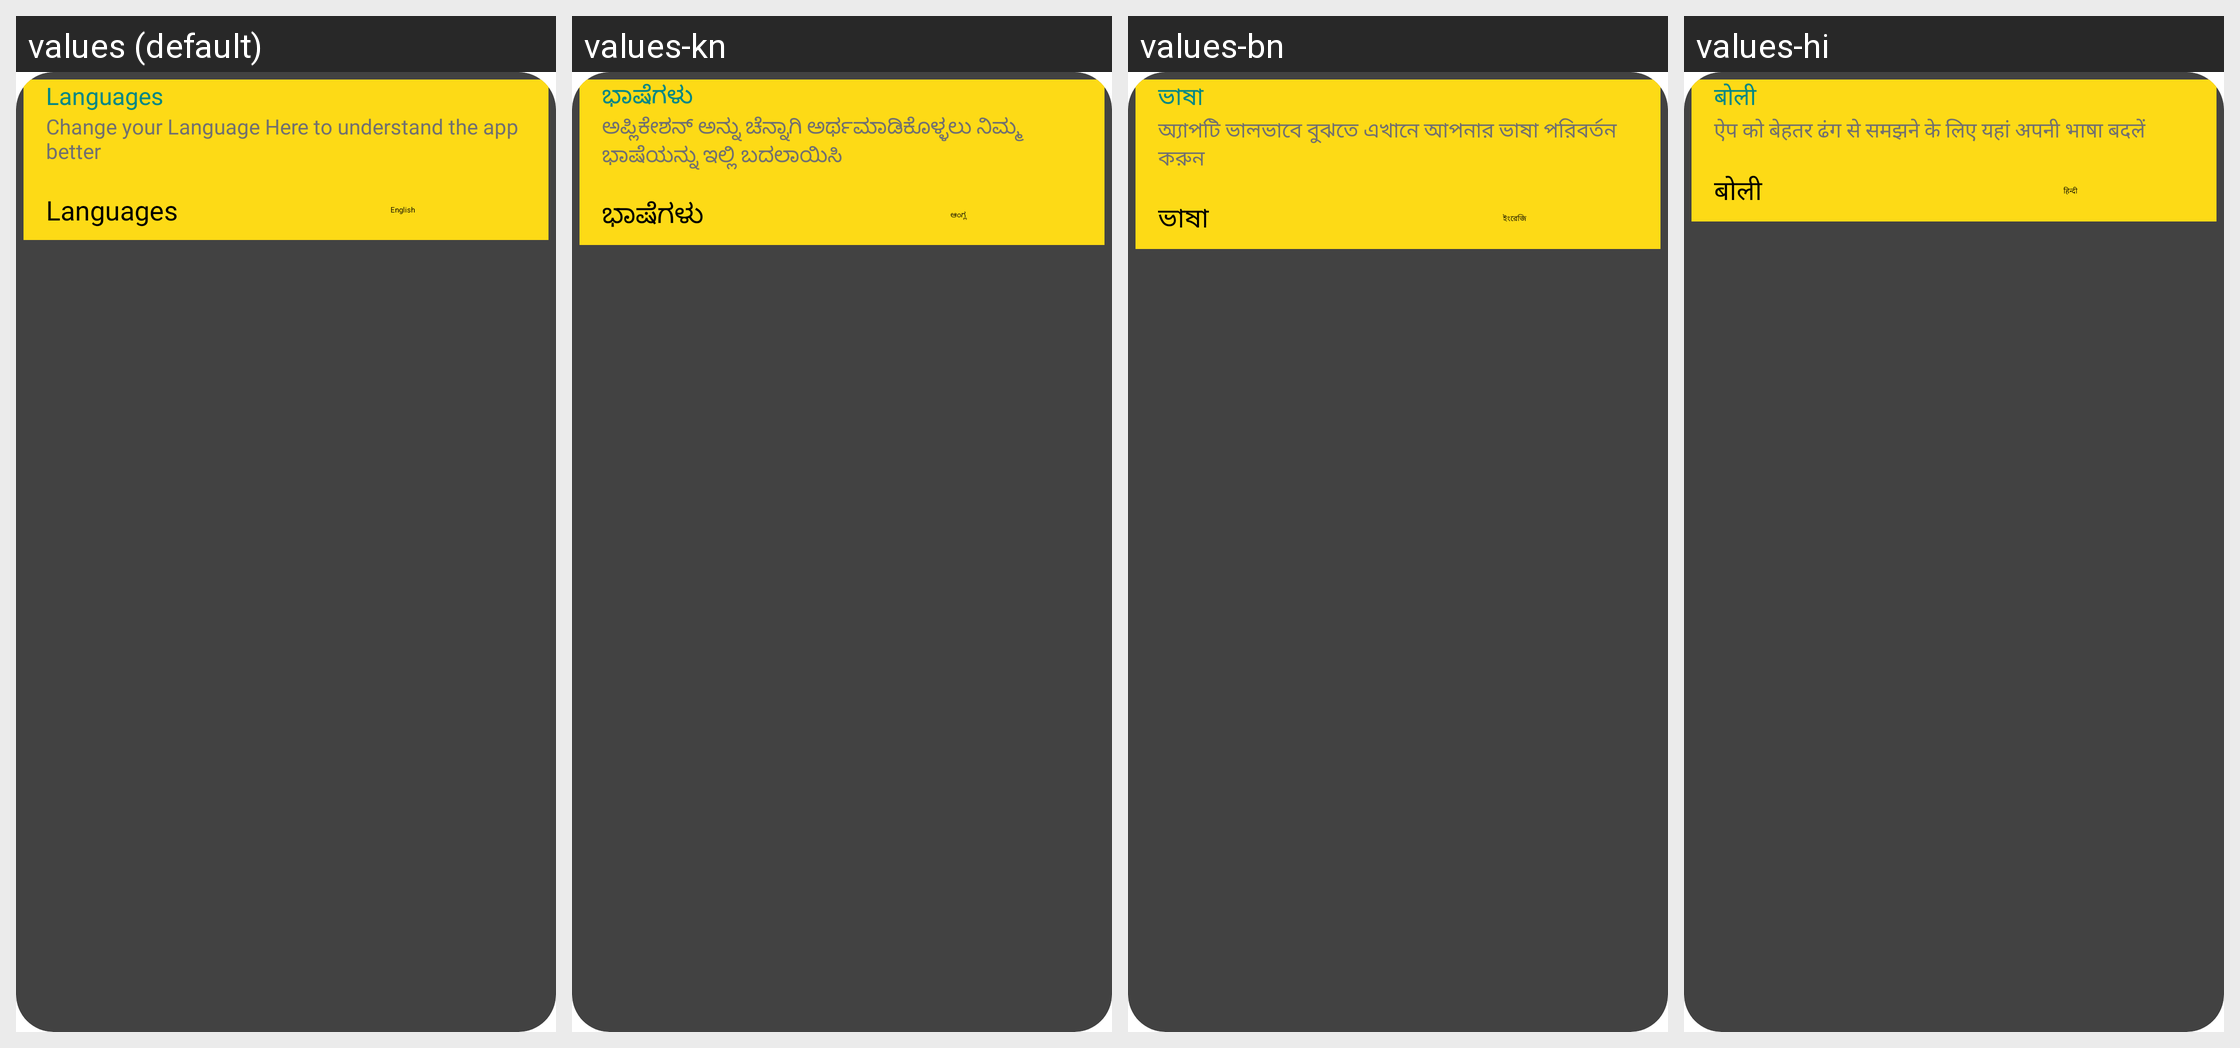

For this localized Android screen grid, give each drawn string resource with its value in every locale shown.
Android screen res/layout/languages_row.xml rendered under 4 locales, left to right: values (default), values-kn, values-bn, values-hi. Device: Nexus 5 (rendered at 1080×1920; each locale shown at half size, 540×960, under a caption strip naming it); theme Theme.RoadPilot.
Other locales in the repository, not shown: values-gu, values-ml, values-mr, values-ta, values-te.
Strings drawn on this screen, with the default value and each locale's value (text and hints the layout hard-codes, and strings that could not be matched under every locale, appear in the picture but are not listed):

languages
  values: Languages
  values-kn: ಭಾಷೆಗಳು
  values-bn: ভাষা
  values-hi: बोली

change_your_language_here_to_understand_the_app_better
  values: Change your Language Here to understand the app better
  values-kn: ಅಪ್ಲಿಕೇಶನ್ ಅನ್ನು ಚೆನ್ನಾಗಿ ಅರ್ಥಮಾಡಿಕೊಳ್ಳಲು ನಿಮ್ಮ ಭಾಷೆಯನ್ನು ಇಲ್ಲಿ ಬದಲಾಯಿಸಿ
  values-bn: অ্যাপটি ভালভাবে বুঝতে এখানে আপনার ভাষা পরিবর্তন করুন
  values-hi: ऐप को बेहतर ढंग से समझने के लिए यहां अपनी भाषा बदलें

english
  values: English
  values-kn: ಆಂಗ್ಲ
  values-bn: ইংরেজি
  values-hi: हिन्दी
